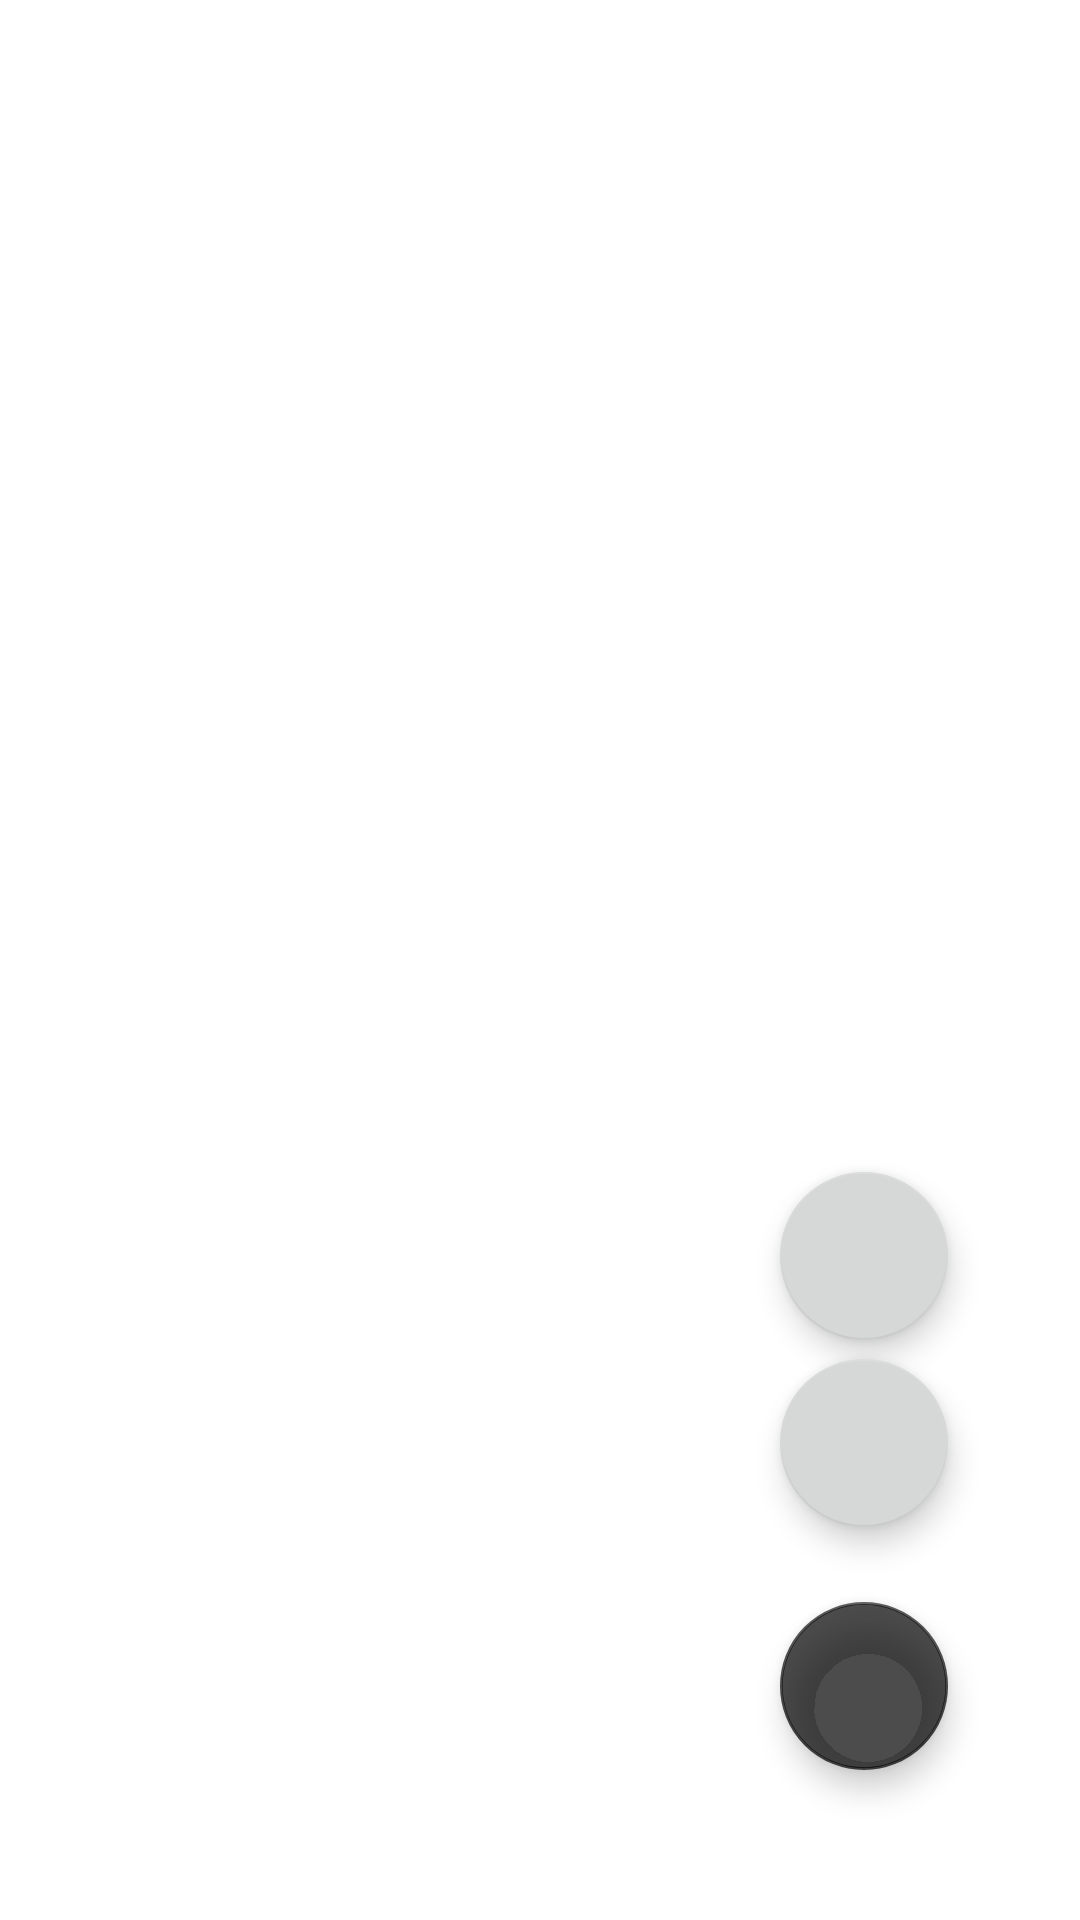

The Android layout XML behind this screen, and the referenced resources:
<!-- AndroidManifest.xml: application theme AppTheme -->
<!-- res/layout/fragment_screen_main.xml -->
<?xml version="1.0" encoding="utf-8"?>
<layout xmlns:android="http://schemas.android.com/apk/res/android"
    xmlns:tools="http://schemas.android.com/tools"
    xmlns:app="http://schemas.android.com/apk/res-auto">

    <androidx.constraintlayout.widget.ConstraintLayout
        android:id="@+id/mainScreenLayout"
        android:layout_width="match_parent"
        android:layout_height="match_parent"
        tools:context=".MainActivity"
        android:background="#FFFFFF">

        <com.google.android.material.floatingactionbutton.FloatingActionButton
            android:id="@+id/fab"
            android:layout_width="wrap_content"
            android:layout_height="wrap_content"
            android:layout_gravity="center_horizontal|center_vertical"
            android:layout_marginEnd="32dp"
            android:layout_marginBottom="32dp"
            android:adjustViewBounds="false"
            android:baselineAlignBottom="false"
            android:clickable="true"
            android:focusable="true"
            android:textAlignment="center"
            app:backgroundTint="#B3000000"
            app:layout_constraintBottom_toBottomOf="@+id/Reminders"
            app:layout_constraintEnd_toEndOf="parent"
            app:layout_constraintHorizontal_bias="1.0"
            app:layout_constraintStart_toStartOf="@+id/Reminders"
            app:layout_constraintTop_toTopOf="parent"
            app:layout_constraintVertical_bias="1.0"
            app:maxImageSize="70dp"
            app:srcCompat="@drawable/ic_add"
            app:useCompatPadding="true" />

        <androidx.recyclerview.widget.RecyclerView
            android:id="@+id/Reminders"
            android:layout_width="match_parent"
            android:layout_height="match_parent"
            app:layoutManager="androidx.recyclerview.widget.LinearLayoutManager"
            tools:layout_editor_absoluteX="-26dp"
            tools:layout_editor_absoluteY="74dp">

        </androidx.recyclerview.widget.RecyclerView>

        <androidx.constraintlayout.widget.ConstraintLayout
            android:id="@+id/innerLayout"
            android:layout_width="match_parent"
            android:layout_height="match_parent"
            android:background="#B3FFFFFF"
            app:layout_constraintBottom_toBottomOf="parent"
            app:layout_constraintEnd_toEndOf="parent"
            app:layout_constraintStart_toStartOf="parent"
            app:layout_constraintTop_toTopOf="parent">

            <com.google.android.material.floatingactionbutton.FloatingActionButton
                android:id="@+id/clearFab"
                android:layout_width="wrap_content"
                android:layout_height="wrap_content"
                android:layout_gravity="center_horizontal|center_vertical"
                android:layout_marginEnd="32dp"
                android:adjustViewBounds="false"
                android:baselineAlignBottom="false"
                android:clickable="true"
                android:focusable="true"
                android:textAlignment="center"
                app:backgroundTint="?attr/colorButtonNormal"
                app:layout_constraintBottom_toBottomOf="parent"
                app:layout_constraintEnd_toEndOf="parent"
                app:layout_constraintHorizontal_bias="1.0"
                app:layout_constraintStart_toStartOf="parent"
                app:layout_constraintTop_toTopOf="parent"
                app:layout_constraintVertical_bias="0.68"
                app:maxImageSize="70dp"
                app:srcCompat="@drawable/ic_delete"
                app:useCompatPadding="true" />

            <com.google.android.material.floatingactionbutton.FloatingActionButton
                android:id="@+id/addFab"
                android:layout_width="wrap_content"
                android:layout_height="wrap_content"
                android:layout_gravity="center_horizontal|center_vertical"
                android:layout_marginEnd="32dp"
                android:adjustViewBounds="false"
                android:baselineAlignBottom="false"
                android:clickable="true"
                android:focusable="true"
                android:textAlignment="center"
                app:backgroundTint="?attr/colorButtonNormal"
                app:layout_constraintBottom_toBottomOf="parent"
                app:layout_constraintEnd_toEndOf="parent"
                app:layout_constraintHorizontal_bias="1.0"
                app:layout_constraintStart_toStartOf="parent"
                app:layout_constraintTop_toTopOf="parent"
                app:layout_constraintVertical_bias="0.794"
                app:maxImageSize="70dp"
                app:srcCompat="@drawable/ic_add"
                app:useCompatPadding="true" />


        </androidx.constraintlayout.widget.ConstraintLayout>


    </androidx.constraintlayout.widget.ConstraintLayout>
</layout>
<!-- resources referenced by this layout -->
<resources>
  <style name="AppTheme" parent="Theme.AppCompat.Light.DarkActionBar">
          
          <item name="colorPrimary">@color/colorPrimary</item>
          <item name="colorPrimaryDark">@color/colorPrimaryDark</item>
          <item name="colorAccent">@color/colorAccent</item>
          <item name="actionBarTheme">@style/AppTheme.AppBarOverlay</item>
      </style>
  <color name="colorPrimary">#FFFFFF</color>
  <color name="colorPrimaryDark">#E7E7E7</color>
  <color name="colorAccent">#6f85d4</color>
  <style name="AppTheme.AppBarOverlay" parent="ThemeOverlay.AppCompat.Dark.ActionBar">
          <item name="android:textColorPrimary">@color/actionBarText</item>
      </style>
  <color name="actionBarText">#000000</color>
</resources>
